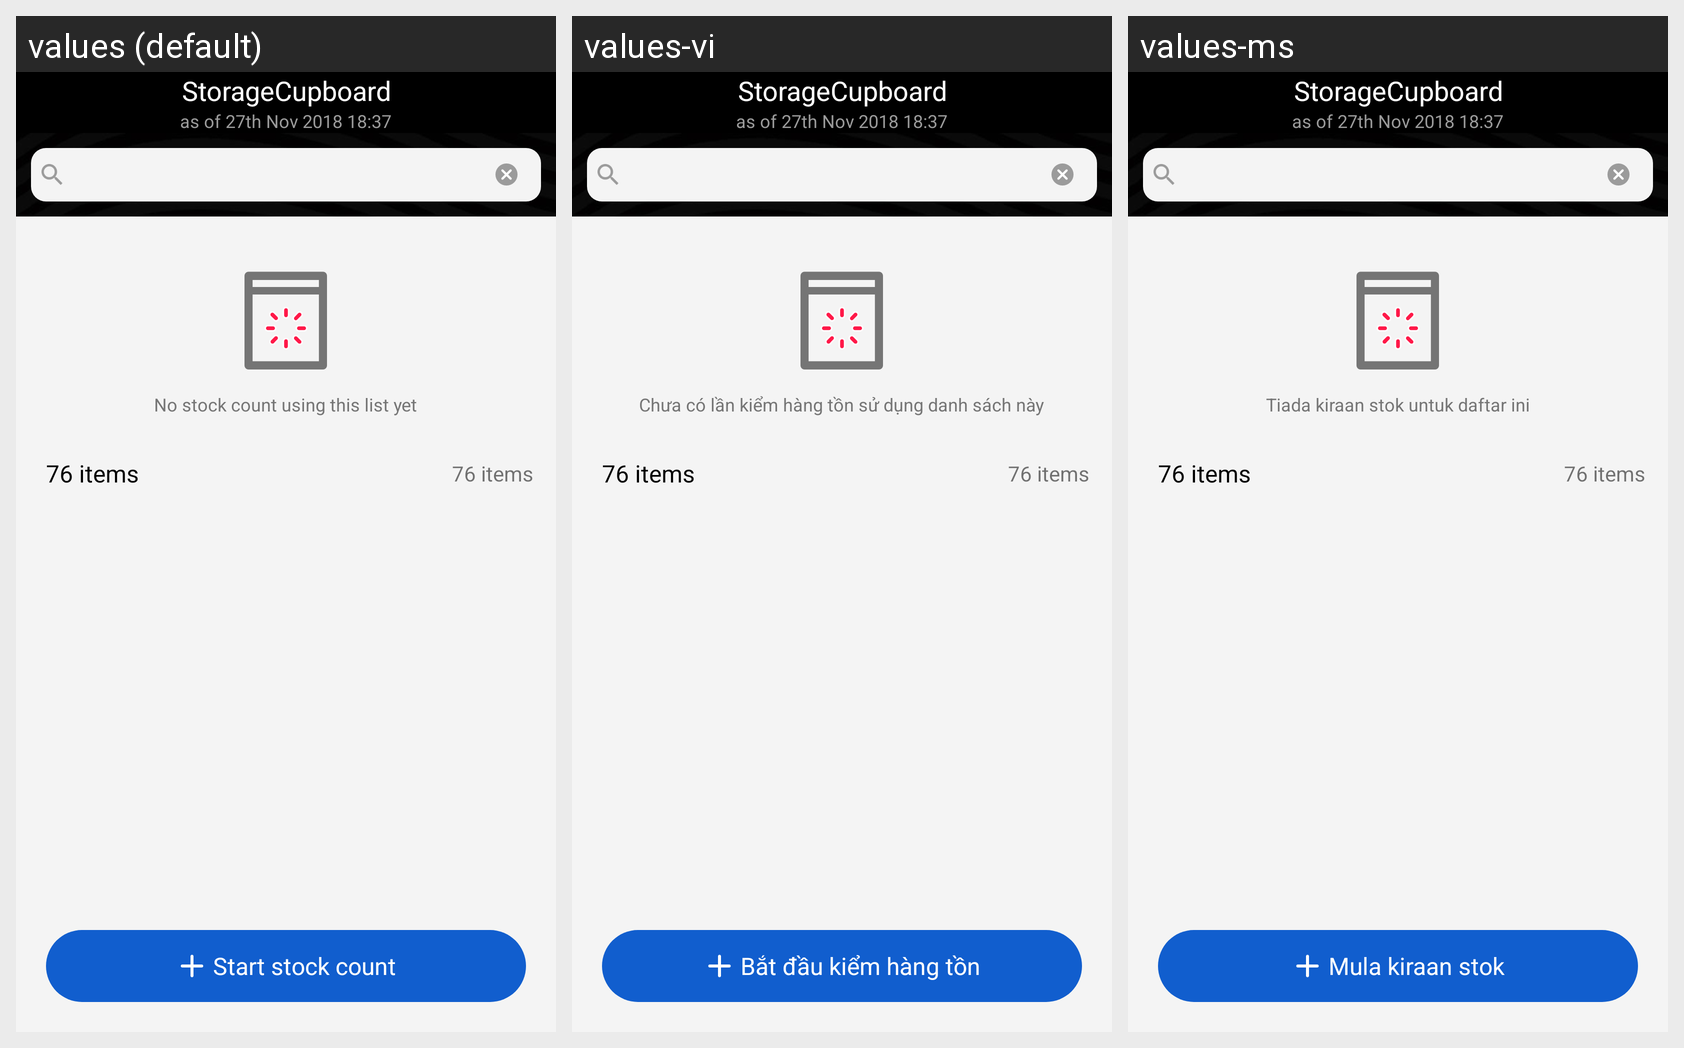

Here is an Android app screen in its default locale and in the app's own translations. Write out the translated-string differences for the strings that appear on this screen.
Android screen res/layout/activity_inventory_list.xml rendered under 3 locales, left to right: values (default), values-vi, values-ms. Device: Nexus 5 (rendered at 1080×1920; each locale shown at half size, 540×960, under a caption strip naming it); theme AppTheme.
Other locales in the repository, not shown: values-hi-rIN, values-in, values-zh.
Strings drawn on this screen, with the default value and each locale's value (text and hints the layout hard-codes, and strings that could not be matched under every locale, appear in the picture but are not listed):

txt_no_stock_count_using_this_list_yet
  values: No stock count using this list yet
  values-vi: Chưa có lần kiểm hàng tồn sử dụng danh sách này
  values-ms: Tiada kiraan stok untuk daftar ini

txt_start_stock_count
  values: Start stock count
  values-vi: Bắt đầu kiểm hàng tồn
  values-ms: Mula kiraan stok
